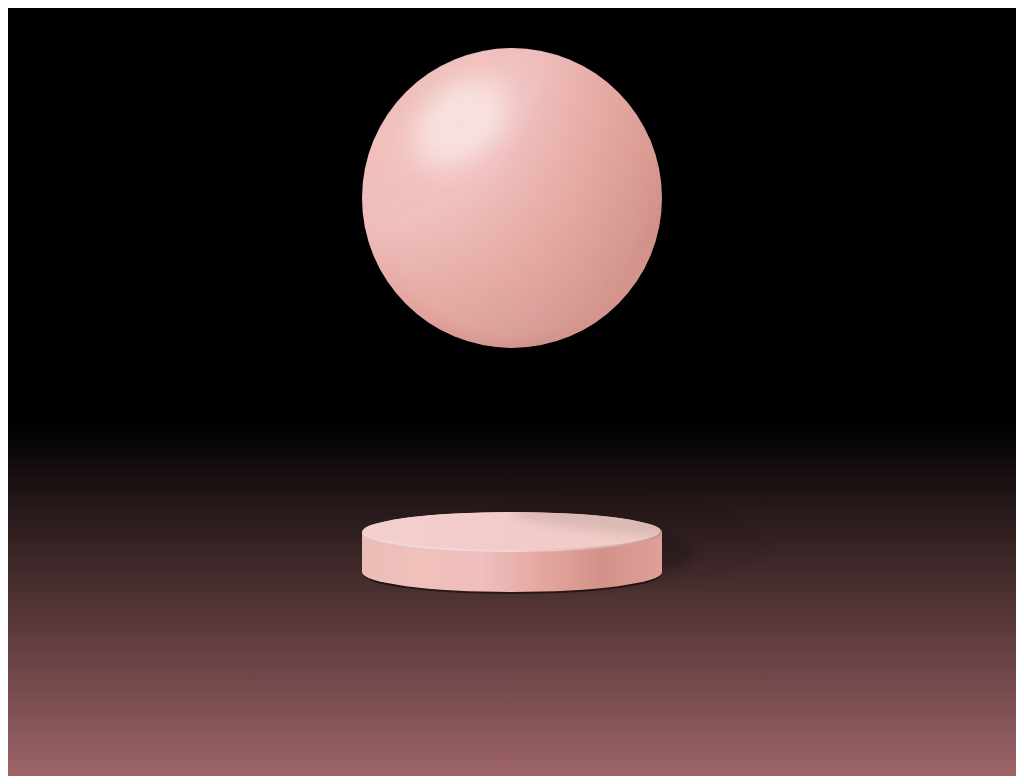

Here is a drawing made with CSS. Write the source that renders it.

<div class="body-container">
  <div class="box">
    <div class="sphere"></div>
    <div class="cy">
      <div class="cy__cy top"></div>
      <div class="cy__lec mid"></div>
      <div class="cy__cy btm"></div>
      <div class="sphare-shadow"></div>
    </div>
  </div>
</div>
<style>
  .body-container {
    margin: 0;
    /* top: 0; */
    padding: 0;
    width: 100%;
    height: 100vh;
    display: flex;
    justify-content: center;
    align-items: center;
    background: linear-gradient(black 54%, #b27175 106% 131.2%, black 80.2%);
  }
  .box {
    position: relative;
  }
  .sphere {
    position: absolute;
    top: -80%;
    left: 50%;
    transform: translate(-50%, -80%);
    width: 300px;
    height: 300px;
    background: radial-gradient(
      circle at 10px 10px,
      #eabdb7,
      #f1c0bb,
      #efbebd,
      #e4a79f,
      #d2928a,
      #e0a098
    );
    border-radius: 50%;
    animation: up-and-down 5s ease-in-out infinite alternate;
  }
  .sphere:before {
    content: "";
    position: absolute;
    background: radial-gradient(
      circle at 50% 120%,
      rgba(255, 255, 255, 0.2),
      rgba(255, 255, 255, 0) 70%
    );
    border-radius: 50%;
    bottom: 2.5%;
    left: 5%;
    opacity: 0.6;
    height: 100%;
    width: 90%;
    filter: blur(5px);
    z-index: 2;
  }
  .sphere:after {
    content: "";
    width: 100%;
    height: 100%;
    position: absolute;
    top: 5%;
    left: 10%;
    border-radius: 50%;
    background: radial-gradient(
      circle at 50% 50%,
      rgba(255, 255, 255, 0.1),
      rgba(255, 255, 255, 0.8) 14%,
      rgba(255, 255, 255, 0) 24%
    );
    transform: translateX(-80px) translateY(-90px) skewX(-20deg);
    filter: blur(15px);
  }
  .cy {
    width: 300px;
    position: relative;
    top: 200%;
    left: 50%;
    transform: translate(-50%, 200%);
  }
  .cy__cy {
    width: 100%;
    height: 40px;
    border-radius: 100%;
  }
  .cy .top {
    background: linear-gradient(to right, #efd8d9 0 50%, #cf9697);
    position: relative;
    overflow: hidden;
  }
  .cy .top::before {
    position: absolute;
    top: -80%;
    left: 50%;
    content: "";
    width: 200%;
    height: 150%;
    border-radius: 100%;
    background: rgba(30, 30, 30, 0.1);
    filter: blur(5px);
    z-index: 2;
    animation: small-shadow 5s ease-in-out infinite alternate;
  }
  .cy .top::after {
    position: absolute;
    top: 0%;
    left: 50%;
    transform: translate(-50%, 0%);
    content: "";
    width: 99%;
    height: 95%;
    border-radius: 100%;
    background: linear-gradient(to right, #f2d0cd, #f3caca, #eecdc5);
  }
  .cy .btm {
    background: linear-gradient(
      to right,
      #eabdb7,
      #f1c0bb,
      #efbebd,
      #e4a79f,
      #d2928a,
      #e0a098
    );
    position: relative;
  }
  .cy .btm::before {
    position: absolute;
    top: 5%;
    left: 50%;
    transform: translate(-50%, 5%);
    content: "";
    width: 99%;
    height: 95%;
    border-radius: 100%;
    background: rgba(0, 0, 0, 0.5);
    z-index: -2;
  }
  .cy .btm::after {
    position: absolute;
    top: -20%;
    left: 50%;
    transform: translate(-50%, -20%);
    content: "";
    width: 80%;
    height: 160%;
    border-radius: 100%;
    box-shadow: 60px -10px 10px rgba(0, 0, 0, 0.2);
    z-index: -2;
  }
  .cy__lec {
    position: absolute;
    transform: translateY(-50%);
    width: 100%;
    height: 40px;
    background: linear-gradient(
      to right,
      #eabdb7,
      #f1c0bb,
      #efbebd,
      #e4a79f,
      #d2928a,
      #e0a098
    );
    z-index: -1;
  }
  .cy .sphare-shadow {
    position: absolute;
    top: -20%;
    left: 30%;
    width: 320px;
    height: 90px;
    border-radius: 50%;
    background: rgba(0, 0, 0, 0.05);
    transform: skewX(10deg);
    filter: blur(5px);
    z-index: -2;
    animation: big-shadow 5s ease-in-out infinite alternate;
  }
  @keyframes up-and-down {
    0% {
      transform: translate(-50%, -80%);
    }
    100% {
      transform: translate(-50%, -40%);
    }
  }
  @keyframes big-shadow {
    0% {
      top: -20%;
      left: 30%;
    }
    100% {
      top: 0%;
      left: 0%;
    }
  }
  @keyframes small-shadow {
    0% {
      top: -80%;
      left: 50%;
    }
    100% {
      top: -30%;
      left: 20%;
    }
  }
</style>
